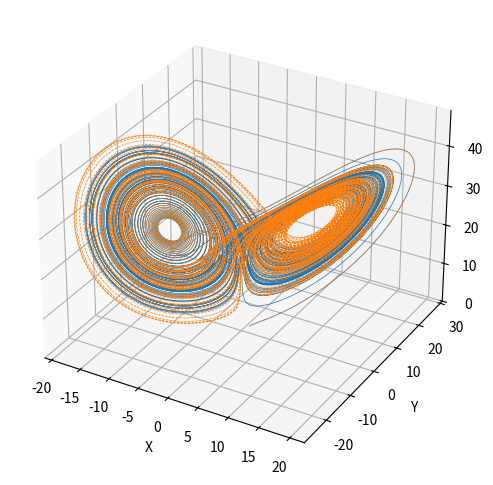

This chart was generated by the following Python code:
# Libraries needed
import numpy as np
import matplotlib.pyplot as plt
from mpl_toolkits.mplot3d import Axes3D

# differential equations used in attractor
def Lorenz(state, sigma=10, rho=28, beta = 8/3):
    x,y,z = state
    dx_dt = sigma*(y-x)
    dy_dt = x*(rho-z)-y
    dz_dt = x*y - beta*z
    return np.array([dx_dt, dy_dt, dz_dt])


# RK4 method 
def rk4(state,dt = 0.001):
    k1 = Lorenz(state)
    k2 = Lorenz(state+0.5*dt*k1)
    k3 = Lorenz(state + 0.5*dt*k2)
    k4 = Lorenz(state + dt*k3)
    return state + (dt/6)*(k1+k4+2*k2+2*k3)

# initial conditions
state = np.array([1,1,1])
state1 = np.array([1.0001,1,1])

# time steps
dt = 0.001
steps = 100000
x_traj,y_traj,z_traj = [state[0]],[state[1]],[state[2]]
x_traj1,y_traj1,z_traj1 = [state1[0]],[state1[1]],[state1[2]]
x,y,z=state[0],state[1],state[2]
x1,y1,z1=state1[0],state1[1],state1[2]
for i in range(steps):
    # updating initial conditions
    x,y,z = rk4(state = state ,dt = dt)
    x1,y1,z1 = rk4(state = state1,dt = dt)
    state = np.array([x,y,z])
    state1 = np.array([x1,y1,z1])

    # append trajactories
    x_traj.append(x)
    y_traj.append(y)
    z_traj.append(z)
    x_traj1.append(x1)
    y_traj1.append(y1)
    z_traj1.append(z1)

# plotting
fig = plt.figure(figsize=(8,6))
ax = fig.add_subplot(111, projection='3d')
ax.plot(x_traj, y_traj, z_traj, linewidth=0.5)
ax.plot(x_traj1, y_traj1, z_traj1, linestyle='dashed', linewidth=0.5)
ax.set_xlabel('X')
ax.set_ylabel('Y')
ax.set_zlabel('Z')
plt.show()
